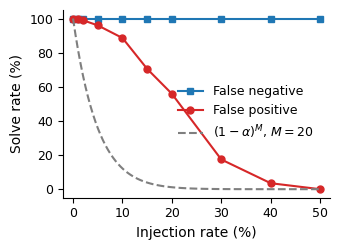

Python code for this plot:
"""Plot FP/FN asymmetry curve for SAT n=50 oracle-lookahead corruption.

This figure shows the "precision cliff": how solve rate degrades as the
verifier's false-positive rate increases vs. its false-negative rate, with
an MLP policy under oracle look-ahead verification on SAT n=50.

The ``fp_solve_rate`` / ``fn_solve_rate`` arrays below are the measured
solve rates (%) from the SAT n=50 corruption-curve experiment. They are
regenerated by running:

    PYTHONPATH=src python scripts/evaluation/eval_corruption_curve.py \
        --mode sweep --fp_rate 0.0,0.05,0.1,0.15,0.2,0.3,0.4,0.5 \
        --fn_rate 0.0,0.05,0.1,0.15,0.2,0.3,0.4,0.5 \
        --output_dir experiments/fp-fn-decomposition

and pulling ``solve_rate`` per configuration from the resulting JSONs.

Note: This is the CSP (SAT) precision-cliff data, *not* the LLM FP/FN
asymmetry data in paper table tab_llm_fpfn. The latter comes from
``scripts/llm/analyze_fpfn_stratified.py`` applied to Qwen-14B / Qwen-4B
candidate files.
"""

import numpy as np
import matplotlib.pyplot as plt
import matplotlib as mpl
from pathlib import Path


def create_plot():
    # Set matplotlib parameters for a clean, academic Springer-style plot
    mpl.rcParams["font.size"] = 10
    mpl.rcParams["axes.labelsize"] = 10
    mpl.rcParams["xtick.labelsize"] = 9
    mpl.rcParams["ytick.labelsize"] = 9
    mpl.rcParams["legend.fontsize"] = 9
    mpl.rcParams["axes.linewidth"] = 0.8
    mpl.rcParams["xtick.major.width"] = 0.8
    mpl.rcParams["ytick.major.width"] = 0.8
    mpl.rcParams["xtick.direction"] = "out"
    mpl.rcParams["ytick.direction"] = "out"
    mpl.rcParams["pdf.fonttype"] = 42  # TrueType fonts for PDF
    mpl.rcParams["ps.fonttype"] = 42
    mpl.rcParams["font.family"] = "sans-serif"
    mpl.rcParams["font.sans-serif"] = ["Helvetica", "Arial", "DejaVu Sans"]

    # Data
    rates = np.array([0.0, 1.0, 2.0, 5.0, 10.0, 15.0, 20.0, 30.0, 40.0, 50.0])

    fp_solve_rate = np.array(
        [100.0, 100.0, 99.0, 96.0, 88.6, 70.5, 55.9, 17.4, 3.5, 0.0]
    )
    fn_solve_rate = np.array(
        [100.0, 100.0, 100.0, 100.0, 100.0, 100.0, 100.0, 100.0, 100.0, 100.0]
    )

    # Theoretical prediction (smooth curve based on formula)
    x_theo = np.linspace(0, 50, 100)
    y_theo = ((1.0 - x_theo / 100.0) ** 20) * 100.0

    # Figure setup (3.5 inches width is roughly 0.65\textwidth for single column)
    fig, ax = plt.subplots(figsize=(3.5, 2.6))

    # Plot lines
    ax.plot(
        rates,
        fn_solve_rate,
        marker="s",
        markersize=5,
        color="#1f77b4",
        linestyle="-",
        linewidth=1.5,
        label="False negative",
    )

    ax.plot(
        rates,
        fp_solve_rate,
        marker="o",
        markersize=5,
        color="#d62728",
        linestyle="-",
        linewidth=1.5,
        label="False positive",
    )

    ax.plot(
        x_theo,
        y_theo,
        color="#7f7f7f",
        linestyle="--",
        linewidth=1.5,
        label=r"$(1-\alpha)^{M}$, $M{=}20$",
    )

    # Axis labels
    ax.set_xlabel("Injection rate (%)")
    ax.set_ylabel("Solve rate (%)")

    # Axis limits
    ax.set_xlim(-2, 52)
    ax.set_ylim(-5, 105)

    # Clean axes: no top/right spines, no grid
    ax.spines["top"].set_visible(False)
    ax.spines["right"].set_visible(False)
    ax.grid(False)

    # Legend positioning (right side middle, avoiding data lines)
    ax.legend(loc="center right", frameon=False, bbox_to_anchor=(0.98, 0.45))

    # Layout adjustment
    plt.tight_layout()

    # Save output
    output_path = Path("fp_fn_asymmetry.pdf")
    plt.savefig(output_path, format="pdf", bbox_inches="tight")
    print(f"Successfully saved plot to {output_path}")


if __name__ == "__main__":
    create_plot()
